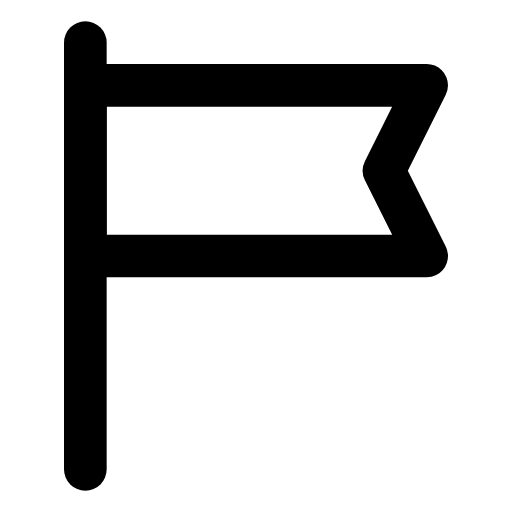
t = 0.00 s
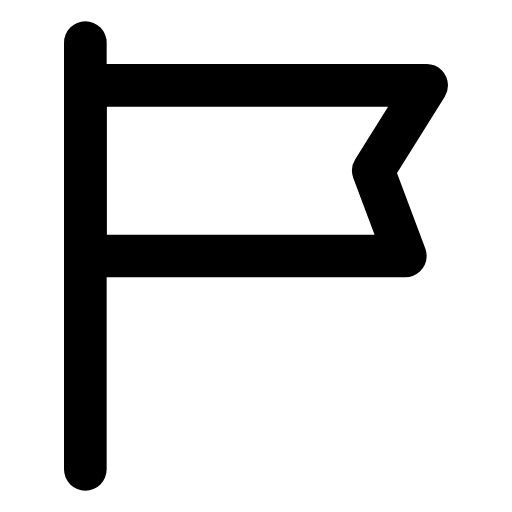
t = 0.25 s
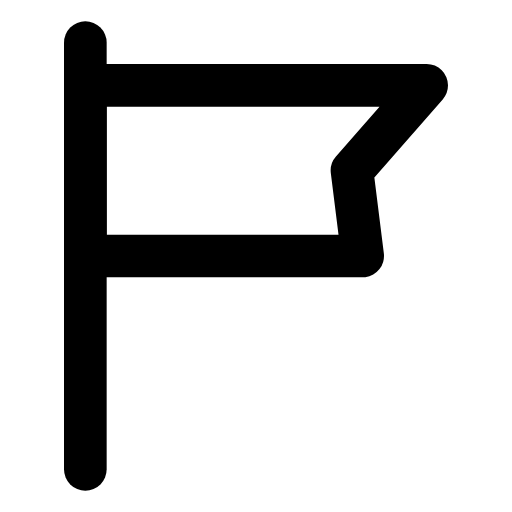
t = 0.75 s
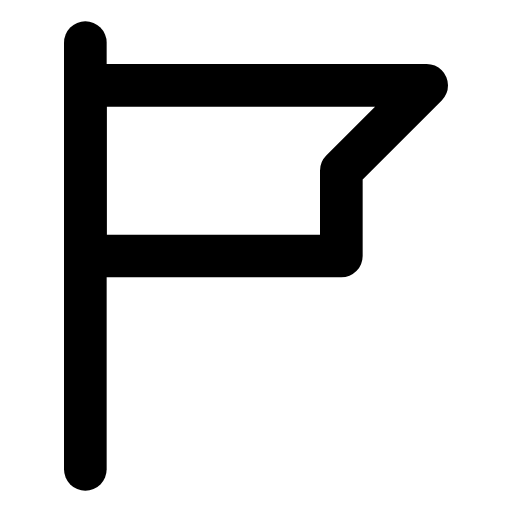
t = 1.00 s
t = 1.25 s: frame unchanged from t = 0.75 s, image omitted
t = 1.75 s: frame unchanged from t = 0.25 s, image omitted

The animated SVG that drew these frames (rendered in a browser with its animation timeline set to each time). Animation: 1 SMIL element (animate=1); one cycle of 2.00 s, repeats indefinitely.

<svg xmlns="http://www.w3.org/2000/svg" viewBox="0 0 24 24" width="24" height="24">
  <g fill="none" stroke="currentColor" stroke-width="2" stroke-linecap="round" stroke-linejoin="round">
    <!-- Flag pole -->
    <line x1="4" y1="2" x2="4" y2="22"/>
    <!-- Flag waving -->
    <path d="M4 4h16l-2 4 2 4H4z">
      <animate attributeName="d" values="M4 4h16l-2 4 2 4H4z;M4 4h16l-4 4 0 4H4z;M4 4h16l-2 4 2 4H4z" dur="2s" repeatCount="indefinite" />
    </path>
  </g>
</svg>
